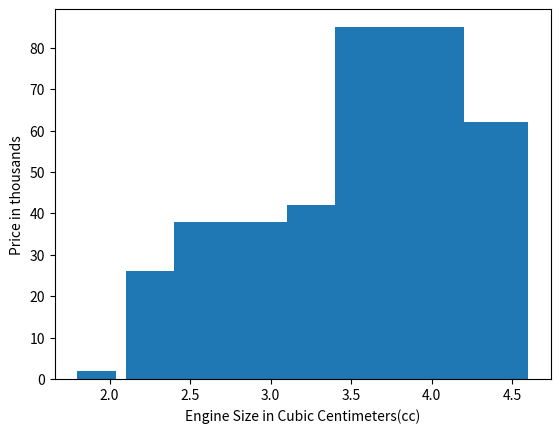

Recreate this plot in Python.
import matplotlib.pyplot as plt

Engine_Size = [3.5, 1.8, 2.8, 4.2, 2.5, 2.8, 2.8, 3.1, 3.8, 3.8, 3.8, 3.5, 1.8, 2.8, 4.2, 2.5, 2.8, 2.8, 3.1, 3.8]

Price = [42, 23, 33, 62, 26, 33, 38, 21, 25, 31, 85, 42, 23, 33, 62, 26, 33, 38, 21, 25]

New_Price=[]
New_Engine_Size=[]

plt.xlabel("Engine Size")
plt.ylabel("Count")
plt.hist(Engine_Size)
plt.show()

for i in range(len(Price)):
    if Engine_Size[i]>=2:
        New_Price.append(Price[i])
        New_Engine_Size.append(Engine_Size[i])
        
plt.xlabel("Engine Size in Cubic Centimeters(cc)")
plt.ylabel("Price in thousands")
plt.bar(New_Engine_Size, New_Price)
plt.show()